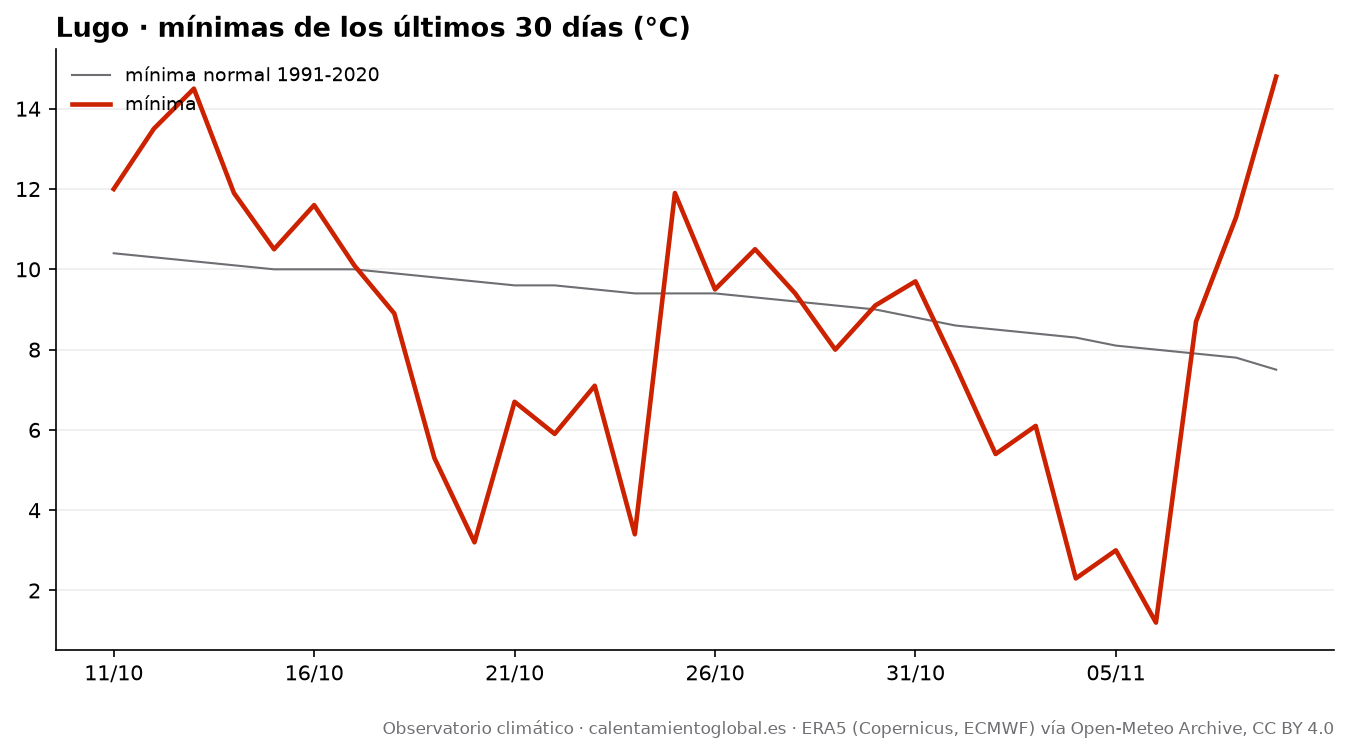

The data file committed next to this chart (first rows):
fecha, tmax, tmax_normal, tmin, tmin_normal, lluvia_mm, lluvia_normal_mm
2026-10-11, 20.4, 18.2, 12.0, 10.4, 0.5, 3.23
2026-10-12, 22.2, 18.0, 13.5, 10.3, 0.0, 3.27
2026-10-13, 21.7, 17.9, 14.5, 10.2, 0.3, 3.35
2026-10-14, 25.9, 17.7, 11.9, 10.1, 0.0, 3.39
2026-10-15, 25.3, 17.6, 10.5, 10.0, 0.0, 3.52
2026-10-16, 20.2, 17.4, 11.6, 10.0, 0.4, 3.52
2026-10-17, 16.5, 17.3, 10.1, 10.0, 0.2, 3.58
2026-10-18, 16.4, 17.1, 8.9, 9.9, 0.0, 3.69
2026-10-19, 15.6, 17.0, 5.3, 9.8, 0.0, 3.71
2026-10-20, 13.9, 16.9, 3.2, 9.7, 0.4, 3.74
2026-10-21, 14.4, 16.8, 6.7, 9.6, 3.0, 3.84
2026-10-22, 13.3, 16.8, 5.9, 9.6, 1.2, 3.85
2026-10-23, 14.3, 16.7, 7.1, 9.5, 1.6, 3.86
2026-10-24, 14.5, 16.6, 3.4, 9.4, 0.0, 3.91
2026-10-25, 17.7, 16.5, 11.9, 9.4, 1.5, 3.95
2026-10-26, 21.9, 16.4, 9.5, 9.4, 0.0, 4.01
2026-10-27, 14.4, 16.3, 10.5, 9.3, 2.9, 4.01
2026-10-28, 19.5, 16.1, 9.4, 9.2, 0.0, 4.06
2026-10-29, 18.4, 15.9, 8.0, 9.1, 0.0, 4.03
2026-10-30, 16.6, 15.7, 9.1, 9.0, 0.0, 3.99
2026-10-31, 18.7, 15.6, 9.7, 8.8, 0.0, 4.15
2026-11-01, 17.8, 15.4, 7.6, 8.6, 0.0, 4.11
2026-11-02, 18.0, 15.1, 5.4, 8.5, 0.0, 4.05
2026-11-03, 13.8, 14.9, 6.1, 8.4, 0.0, 4.03
2026-11-04, 13.1, 14.6, 2.3, 8.3, 0.0, 3.95
2026-11-05, 14.5, 14.4, 3.0, 8.1, 0.0, 3.93
2026-11-06, 14.9, 14.2, 1.2, 8.0, 0.7, 3.98
2026-11-07, 16.7, 14.0, 8.7, 7.9, 1.6, 3.96
2026-11-08, 18.7, 13.8, 11.3, 7.8, 2.0, 3.97
2026-11-09, 18.0, 13.6, 14.8, 7.5, 3.8, 3.95
